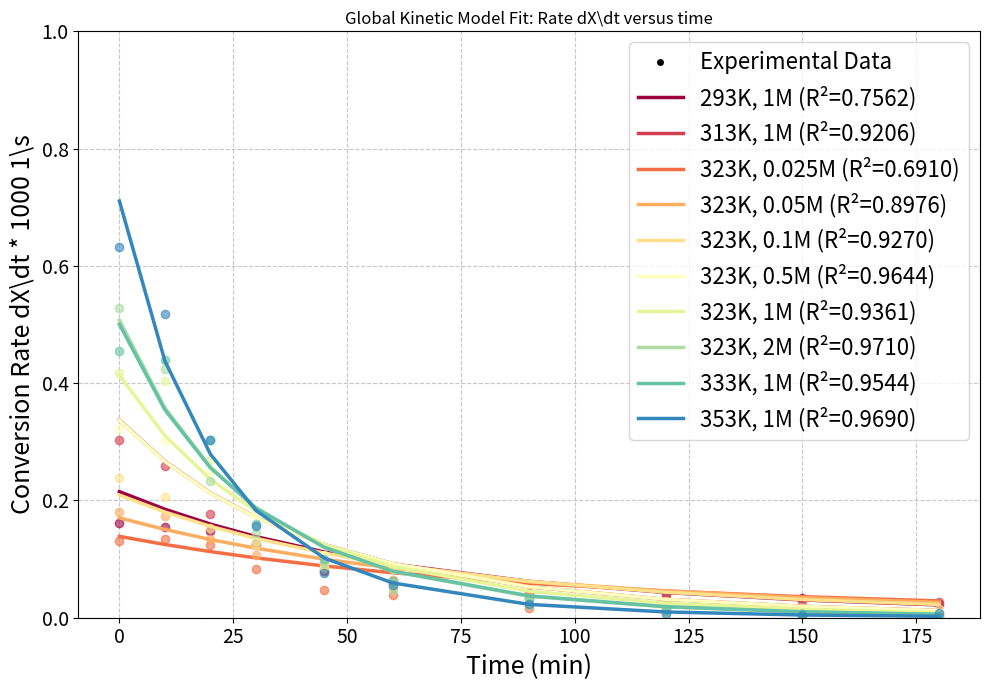
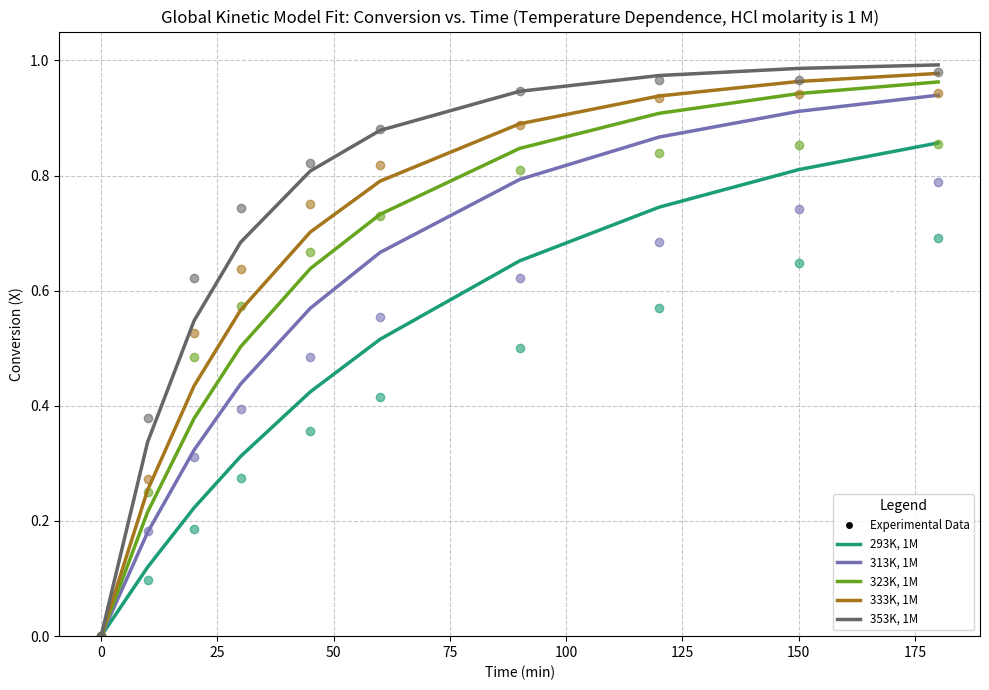
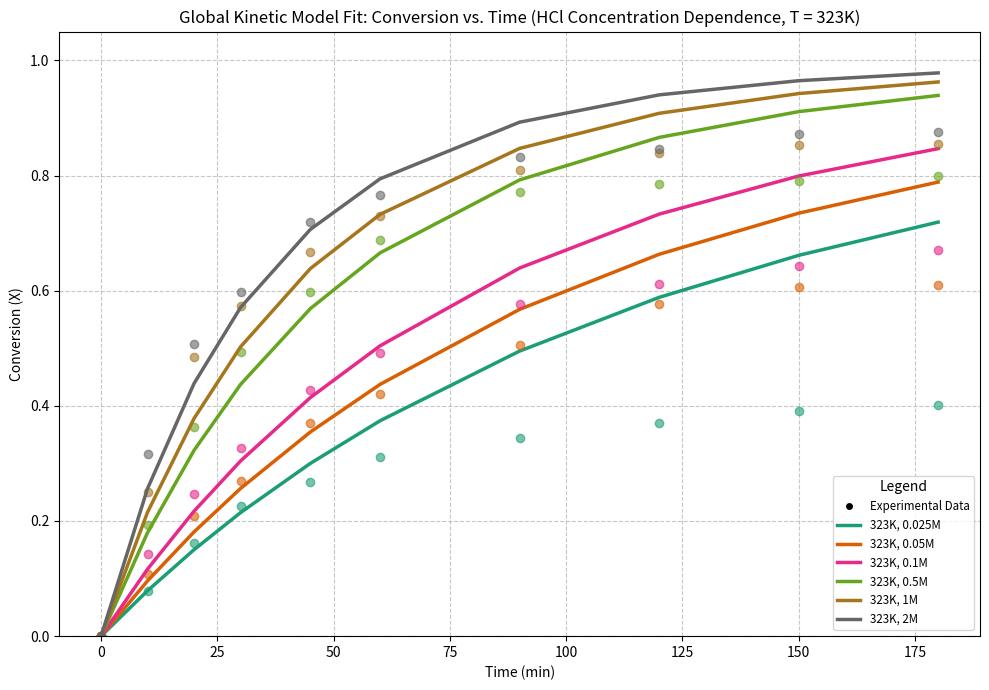
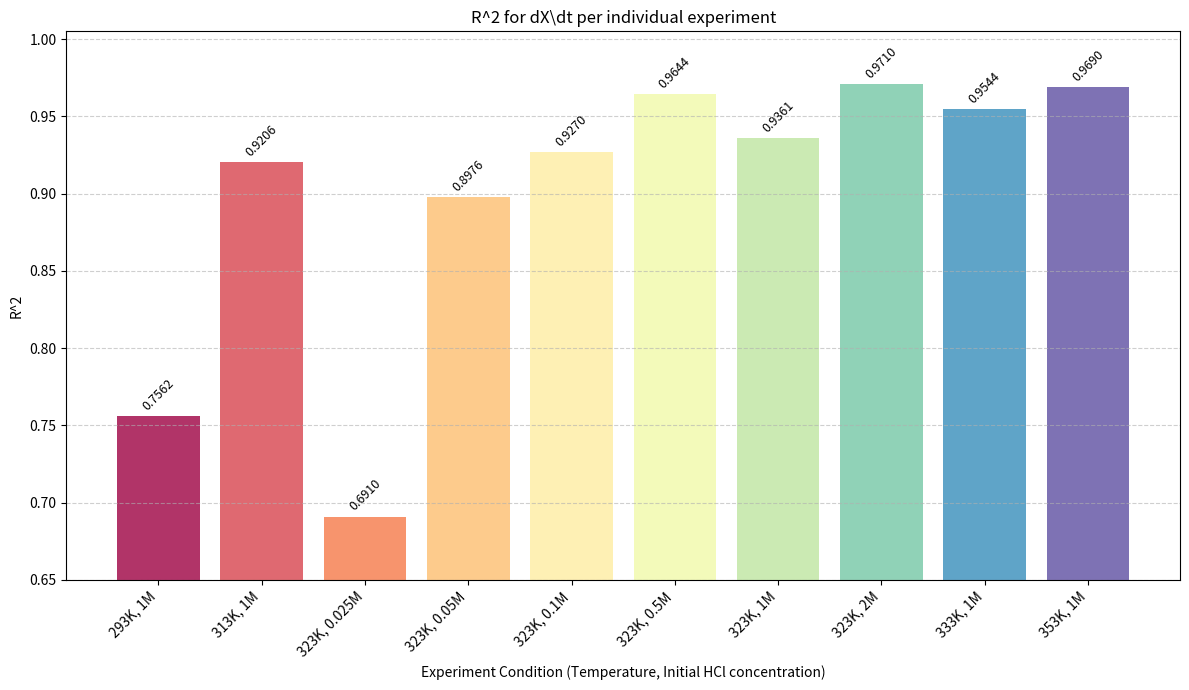
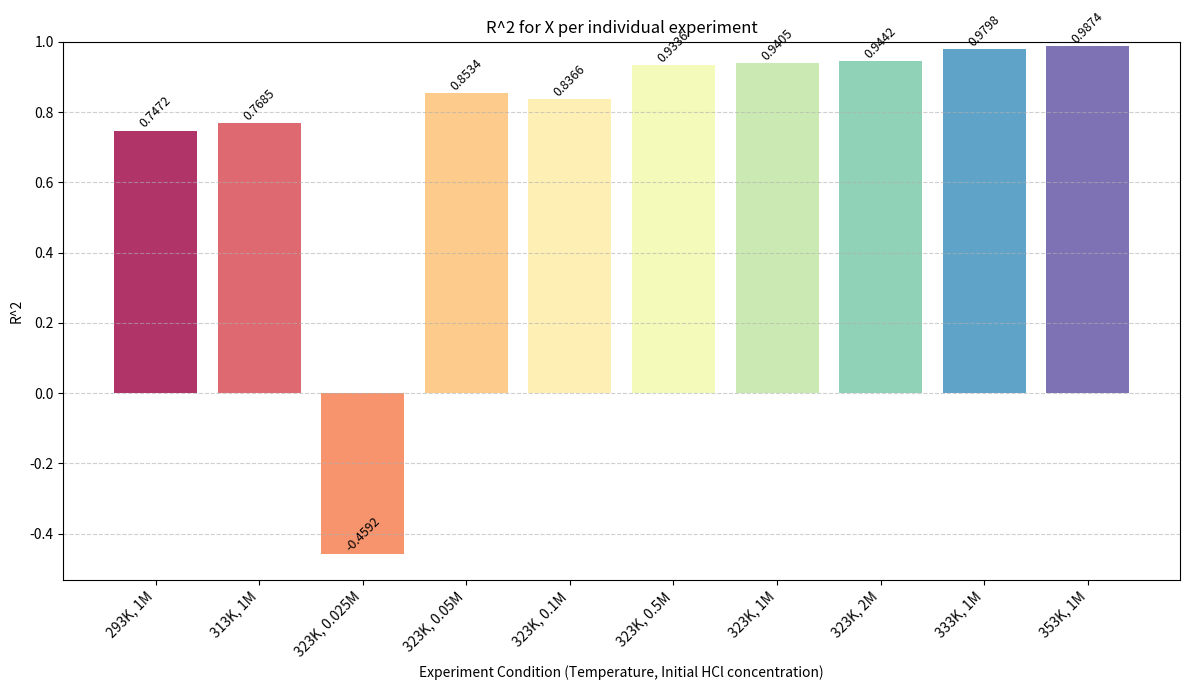
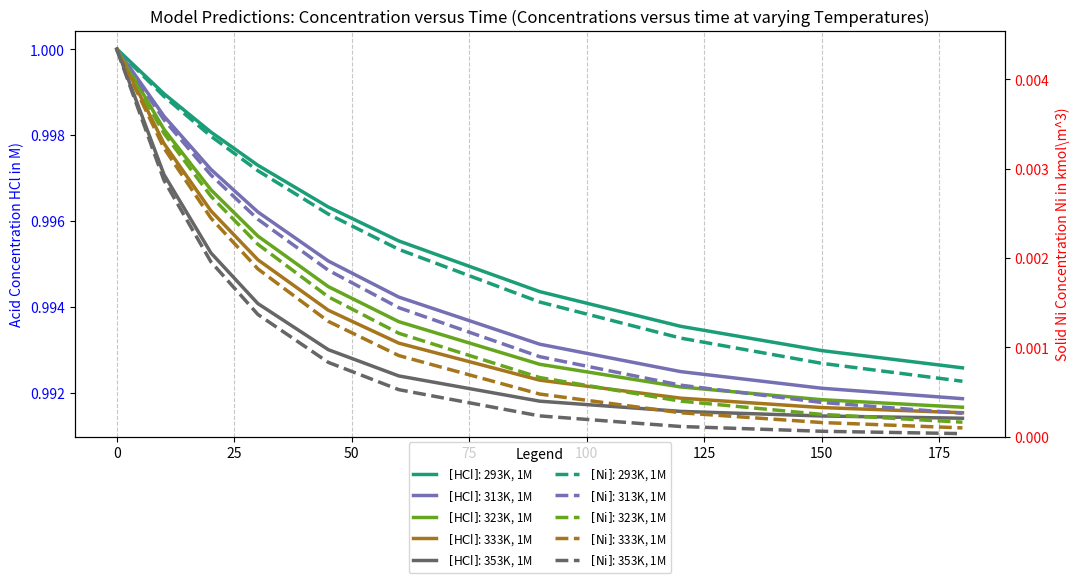
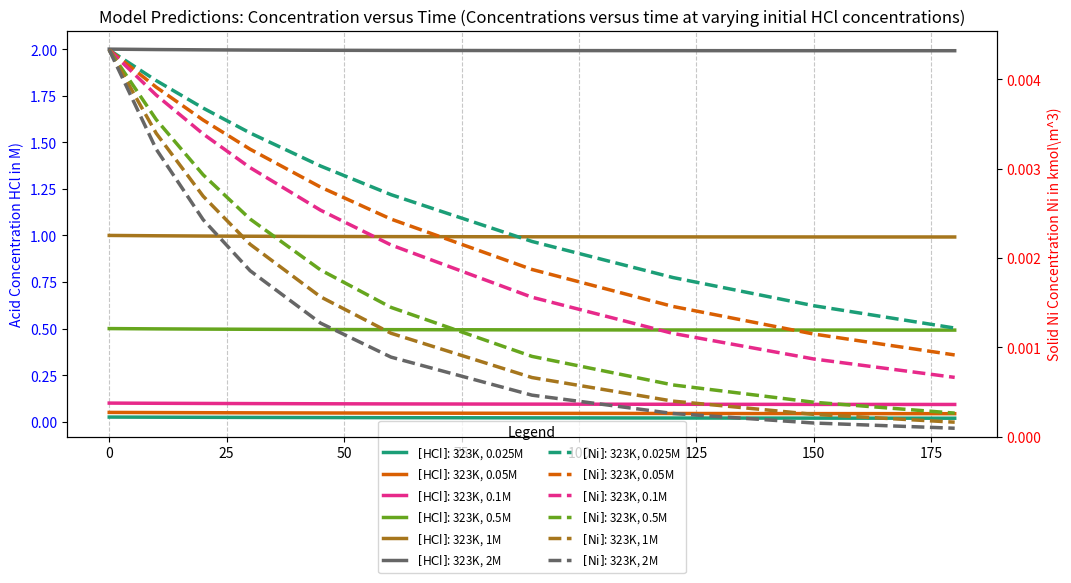

Here is the Python script that generated these plots, in order:
import numpy as np
import matplotlib.pyplot as plt
from scipy.integrate import solve_ivp
from scipy.optimize import curve_fit

#######Input
R = 8.314/1000 #kJ/(mol*K)
V = 0.5  #L
V_m3 = V/ 1000 #m^3
N_Ni0 = 0.0021639/1000 #kmol of Ni initially. 12.7 wt% in 1g.
C_Ni0 = N_Ni0/V_m3 #kmol/m^3

all_simulations_parameters = [] #for storage

#######Data arrays. Data is from Parhi2013 Figure 5 and 6.
time_min_array = np.array([0, 10, 20, 30, 45, 60, 90, 120, 150, 180])
Temperature_concentration_variation = 323.0 #K
Concentration_array = [0.025, 0.05, 0.1, 0.5, 1.0, 2.0] #M, which is kmol/m^3
X_concentration_variation_array = [
    np.array([0.0, 7.8, 16.1, 22.6, 26.7, 31.2, 34.5, 37.1, 39.1, 40.1]), #0.025 M
    np.array([0.0, 10.8, 20.8, 26.9, 37.1, 42.1, 50.5, 57.7, 60.7, 60.9]), #0.05
    np.array([0.0, 14.3, 24.7, 32.7, 42.7, 49.2, 57.7, 61.2, 64.2, 67.0]), #0.1
    np.array([0.0, 19.3, 36.4, 49.4, 59.7, 68.8, 77.2, 78.5, 79.0, 80.0]), #0.5
    np.array([0.0, 25.0, 48.5, 57.3, 66.8, 72.9, 80.9, 83.9, 85.3, 85.4]), #1
    np.array([0.0, 31.7, 50.8, 59.7, 72.0, 76.6, 83.3, 84.6, 87.2, 87.6]), #2
]

HCl0_temperature_variation = 1.0 #M, which is kmol/m^3
Temperature_array = [293, 313, 323, 333, 353] #K
X_temperature_variation_array = [
    np.array([0.0, 9.7, 18.6, 27.4, 35.7, 41.6, 50.1, 57.0, 64.8, 69.1]), #293K
    np.array([0.0, 18.2, 31.1, 39.5, 48.4, 55.5, 62.2, 68.5, 74.1, 78.9]), #313
    np.array([0.0, 25.0, 48.5, 57.3, 66.8, 72.9, 80.9, 83.9, 85.3, 85.4]), #323
    np.array([0.0, 27.3, 52.7, 63.7, 75.1, 81.8, 88.7, 93.5, 94.2, 94.4]), #333
    np.array([0.0, 37.9, 62.2, 74.3, 82.1, 88.0, 94.6, 96.5, 96.6, 97.9]), #353
]


#######For loops. Add data to the all_simulations_parameters.
#Temperature variation
for Temp_of_exp, X_data in zip(Temperature_array, X_temperature_variation_array):
    all_simulations_parameters.append({'T': Temp_of_exp, 'HCl0': HCl0_temperature_variation, 'X_percent': X_data, 't_min': time_min_array})

#Concentration variation
for HCl0_exp, X_data in zip(Concentration_array, X_concentration_variation_array):
    if not (HCl0_exp == HCl0_temperature_variation and Temperature_concentration_variation == 323.0): #Is already in, is 323K run. So do not want to add it again.
        all_simulations_parameters.append({'T': Temperature_concentration_variation, 'HCl0': HCl0_exp, 'X_percent': X_data, 't_min': time_min_array})

#This makes sure that no runs are the same
unique_runs = {}
for simulation in all_simulations_parameters:
    uniquecheck = (simulation['T'], simulation['HCl0'])
    if uniquecheck not in unique_runs:
        unique_runs[uniquecheck] = simulation

all_simulations_parameters = list(unique_runs.values())
all_simulations_parameters.sort(key=lambda p: (p['T'], p['HCl0'])) #Runs are sorted. First by T, then HCL0.
dXdt_experimental_segments = []
X_experimental = []
time_seconds = []

for simrun in all_simulations_parameters:
    time_insec = simrun['t_min']*60
    dXdt_experimental_segments.append(np.gradient(simrun['X_percent'] /100, time_insec))
    X_experimental.extend(simrun['X_percent'] /100)
    time_seconds.extend(time_insec)

dXdt_experimental_everysegment = np.concatenate(dXdt_experimental_segments)
X_experimental_everysegment = np.array(X_experimental)
time_seconds_everysegment = np.array(time_seconds)


#######Kinetic model
def kinetic_model(t, y, A, Ea, n, m, T, HCl0):
    X, N_HCl = y
    k = A*np.exp(-Ea/(R*T)) #Arrhenius law
    C_HCl = max(N_HCl/V_m3, 1e-12) #HCl concentration in kmol/m^3
    C_Ni = max(C_Ni0*(1-X), 1e-12) #Ni concentration in kmol/m^3
    reaction_rate = k*C_HCl**n *C_Ni**m #Reaction rate in kmol/(m^3*s)
    dXdt = (V_m3/ N_Ni0)*reaction_rate
    dN_HCldt = -2*reaction_rate*V_m3 #Change in HCl
    return [dXdt, dN_HCldt]

#Calculation of DX/dt for all experiments
def simulate_dXdt_global(time_seconds_data, A, Ea, n, m):
    dXdt_model_allsims = []

    for simrunn in all_simulations_parameters:
        T = simrunn['T'] #K
        HCl0 = simrunn['HCl0'] #kmol/m^3
        t_eval =simrunn['t_min']*60 #s

        N_HCl0_run = HCl0*V_m3 #kmol of HCl initially there
        y0 = [0.0, N_HCl0_run] #Initial conditions

        solution_ode = solve_ivp(kinetic_model, [t_eval[0], t_eval[-1]], y0, args=(A, Ea, n, m, T, HCl0), t_eval=t_eval, method='LSODA', rtol=1e-5, atol=1e-8)
        X_sim = solution_ode.y[0]
        N_HCl_sim = solution_ode.y[1]
        k =A*np.exp(-Ea/(R*T)) #Calculate dX/dt at each point that is integrated

        for X, N_HCl in zip(X_sim, N_HCl_sim):
            C_HCl = max(N_HCl /V_m3, 1e-12)
            C_Ni = max(C_Ni0*(1-X), 1e-12)
            reaction_rate = k*C_HCl**n *C_Ni**m
            dXdt = (V_m3/N_Ni0)* reaction_rate
            dXdt_model_allsims.append(dXdt)

    return np.array(dXdt_model_allsims)


#######R^2
def R2_calculation(y_actual, y_prediction):
    sumsquared_res = np.sum((y_actual-y_prediction) ** 2)
    sumsquared_tot = np.sum((y_actual-np.mean(y_actual)) **2)
    if sumsquared_tot == 0:
        return 1
    return 1 - (sumsquared_res / sumsquared_tot)


#######Run global fit
# Initial guesses: [A, Ea (in kJ/mol), n, m]
initial_guesses = [4.0e-5, 20, 0.5, 1]
lower_boundaries = [1e-10, 0.1, 0.1, 0]
upper_boundaries = [1e20, 150, 3, 3]
print("Performing the curve fit now")

try:
    popt, pcov = curve_fit(simulate_dXdt_global, time_seconds_everysegment, dXdt_experimental_everysegment, p0=initial_guesses, bounds=(lower_boundaries, upper_boundaries), maxfev=10000, ftol=1e-8, xtol=1e-8)
    A_fit, Ea_fit, n_fit, m_fit = popt

    #Results
    print("Resulting fit parameters:")
    print(f"A = {A_fit:.3e}")
    print(f"Ea = {Ea_fit:.2f} kJ/mol")
    print(f"n = {n_fit:.3f}")
    print(f"m = {m_fit:.3f}")

    #Individual R^2 calculation
    X_simulation_data = []
    dXdt_simulation_all = simulate_dXdt_global(time_seconds_everysegment, A_fit, Ea_fit, n_fit, m_fit) #dX/dt using fit parameters
    segment_start_idx = 0

    #For loop for final ODE solution and R^2 values
    for simrun3 in all_simulations_parameters:
        T = simrun3['T']
        HCl0 =simrun3['HCl0']
        N_HCl0_run = HCl0*V_m3
        t_eval = simrun3['t_min']*60 #s
        y0 = [0, N_HCl0_run]

        solution_ODE = solve_ivp(kinetic_model, [t_eval[0], t_eval[-1]], y0, args=(A_fit, Ea_fit, n_fit, m_fit, T, HCl0), t_eval=t_eval, method='LSODA', rtol=1e-5, atol=1e-8) #ODE solver, gives X over time

        X_experimental_segment = simrun3['X_percent']/100
        X_simulation_segment = solution_ODE.y[0]
        N_HCl_simulation_segment = solution_ODE.y[1] #kmol
        C_HCl_simulatie = N_HCl_simulation_segment/V_m3 #kmol/m^3
        C_Ni_simulatie = C_Ni0*(1 -X_simulation_segment) #kmol/m^3

        #R2 for dX/dt for this segment
        number_of_points = len(t_eval)
        dXdt_experimental_segment = dXdt_experimental_everysegment[segment_start_idx: segment_start_idx + number_of_points]
        dXdt_simulation_segment = dXdt_simulation_all[segment_start_idx: segment_start_idx + number_of_points]
        R2_conversion_rate = R2_calculation(dXdt_experimental_segment, dXdt_simulation_segment)

        #R2 for X versus T for this segment
        R2_conversion = R2_calculation(X_experimental_segment, X_simulation_segment)
        segment_start_idx += number_of_points

        X_simulation_data.append({
            'T': T,
            'HCl0': HCl0,
            'label': f'{int(T)}K, {HCl0:.3g}M',
            't_min': simrun3['t_min'],
            'X_sim': X_simulation_segment,
            'C_HCl_sim': C_HCl_simulatie,
            'C_Ni_sim': C_Ni_simulatie,
            'R2_rate': R2_conversion_rate,
            'R2_conversion': R2_conversion
        })


except RuntimeError as e:
    print("Something went wrong")
    print("Check initial guesses (p0) or bounds for potential issues.")
    exit()


#######Plot function for conversion
def plot_conversion_subset(axis, simulation_data_subset, title_text, key_variable):
    axis.set_ylabel('Conversion (X)')
    axis.set_ylim(0, 1.05)
    axis.set_xlabel('Time (min)')
    axis.grid(True, linestyle='--', alpha=0.7)
    axis.set_title(r'Global Kinetic Model Fit: Conversion vs. Time (' + title_text + r')')

    key_values_plot_conversion = sorted(list(set([data[key_variable] for data in simulation_data_subset])))
    number_of_keys = len(key_values_plot_conversion)
    handles_list = []
    labels_list = []

    for index, data in enumerate(simulation_data_subset):
        experimental_run = next(r for r in all_simulations_parameters if r['T'] == data['T'] and r['HCl0'] == data['HCl0'])
        X_experimental = experimental_run['X_percent']/100

        label = data['label']
        time_in_minutes = data['t_min']

        color_idnumber = key_values_plot_conversion.index(data[key_variable])
        color = plt.colormaps.get_cmap('Dark2')(color_idnumber / max(1, number_of_keys - 1) if number_of_keys > 1 else 0.5)
        axis.plot(time_in_minutes, X_experimental, 'o', markersize=6, alpha=0.6, color=color)
        model_line, = axis.plot(time_in_minutes, data['X_sim'], '-', linewidth=2.5, color=color)
        handles_list.append(model_line)
        labels_list.append(label)

    experimental_handle = plt.Line2D([0], [0], marker='o', color='w', markerfacecolor='black', markersize=6, linestyle='')
    handles_list.insert(0, experimental_handle)
    labels_list.insert(0, 'Experimental Data')
    axis.legend(handles_list, labels_list, title="Legend", loc='lower right', ncol=1, fontsize='small')


#Plot function for concentration of HCl and Ni versus time
def plot_concentrations_subset(axis_HCl, axis_Ni, sim_data_subset, title_tekst, key_variab):
    axis_HCl.set_title('Model Predictions: Concentration versus Time (' + title_tekst + r')')
    axis_HCl.set_ylabel('Acid Concentration HCl in M)', color='blue')
    axis_HCl.tick_params(axis='y', labelcolor='blue')
    axis_HCl.grid(True, linestyle='--', alpha=0.7, axis='x')

    axis_Ni.set_xlabel('Time (min)')
    axis_Ni.set_ylabel('Solid Ni Concentration Ni in kmol\m^3)', color='red')
    axis_Ni.tick_params(axis='y', labelcolor='red')
    axis_Ni.set_ylim(0, C_Ni0*1.05)

    key_values_conc = sorted(list(set([data[key_variab] for data in sim_data_subset])))
    number_of_keys = len(key_values_conc)
    handles_HCl = []
    HCl_labels = []
    Ni_handles = []
    Ni_labels = []

    #If anything is wrong with what shows, it is down here?
    for index, data in enumerate(sim_data_subset):
        label = data['label']
        t_min = data['t_min']
        color_idx = key_values_conc.index(data[key_variab])
        color = plt.colormaps.get_cmap('Dark2')(color_idx / max(1, number_of_keys - 1) if number_of_keys > 1 else 0.5)
        line_HCl, = axis_HCl.plot(t_min, data['C_HCl_sim'], linewidth=2.5, color=color, linestyle='-')
        handles_HCl.append(line_HCl)
        HCl_labels.append(r' $[\mathrm{HCl}]$: ' + label)
        line_Ni, = axis_Ni.plot(t_min, data['C_Ni_sim'], linewidth=2.5, color=color, linestyle='--')
        Ni_handles.append(line_Ni)
        Ni_labels.append(r' $[\mathrm{Ni}]$: ' + label)

    handles_full_list = handles_HCl + Ni_handles
    labels_full_list = HCl_labels + Ni_labels
    axis_HCl.legend(handles_full_list, labels_full_list, title="Legend", loc='lower center', bbox_to_anchor=(0.5, -0.35), ncol=2, fontsize='small')


#######Plot: dX/dt versus time
figure1, axis1 = plt.subplots(figsize=(10, 7))

axis1.set_ylabel('Conversion Rate dX\dt * 1000 1\s', fontsize = 18)
axis1.set_ylim(bottom=0)
axis1.set_xlabel('Time (min)', fontsize = 18)
axis1.grid(True, linestyle='--', alpha=0.7)
axis1.set_title('Global Kinetic Model Fit: Rate dX\dt versus time')
axis1.tick_params(axis='y', labelsize=14)
axis1.tick_params(axis='x', labelsize=14)

number_runs = len(all_simulations_parameters)
handles = []
labels = []
segment_start_idxdir = 0

for k, data in enumerate(X_simulation_data):
    t_min = data['t_min']
    label = data['label']
    R2_rate = data['R2_rate']

    number_of_points = len(t_min)
    dXdt_experimental_segment = dXdt_experimental_everysegment[segment_start_idxdir: segment_start_idxdir + number_of_points]
    dXdt_simulation_segment = dXdt_simulation_all[segment_start_idxdir: segment_start_idxdir + number_of_points]
    segment_start_idxdir += number_of_points

    color = plt.colormaps.get_cmap('Spectral')(k / number_runs)
    axis1.plot(t_min, dXdt_experimental_segment * 1000, 'o', markersize=6, alpha=0.6, color=color)
    model_line, = axis1.plot(t_min, dXdt_simulation_segment * 1000, '-', linewidth=2.5, color=color)
    labels.append(f"{label} (R²={R2_rate:.4f})")
    handles.append(model_line)

experimental_handle = plt.Line2D([0], [0], marker='o', color='w', markerfacecolor='black', markersize=6, linestyle='')
handles.insert(0, experimental_handle)
labels.insert(0, 'Experimental Data')
axis1.legend(handles, labels, loc='upper right', ncol=1, fontsize=16, title_fontsize = 18)
plt.tight_layout()
plt.show()


#######Plot: X versus time, T dependence
T_runss_sim = [data for data in X_simulation_data if data['HCl0'] == HCl0_temperature_variation]

figure2, axis2 = plt.subplots(figsize=(10, 7))
plot_conversion_subset(axis2, T_runss_sim, 'Temperature Dependence, HCl molarity is 1 M', 'T')
plt.tight_layout()
plt.show()


#######Plot: X versus time, HCl dependence
Concentrations_runs_sim = [data for data in X_simulation_data if data['T'] == Temperature_concentration_variation] #Only use runs where T = 323K

figure3, axis3 = plt.subplots(figsize=(10, 7))
plot_conversion_subset(axis3, Concentrations_runs_sim, 'HCl Concentration Dependence, T = 323K', 'HCl0')
plt.tight_layout()
plt.show()


#######Plot: R^2 bar chart for dX/dt
figure4, axis4 = plt.subplots(figsize=(12, 7))

run_labels = [data['label'] for data in X_simulation_data]
R2_values_for_rateofDXdt = [data['R2_rate'] for data in X_simulation_data]
colors = plt.colormaps.get_cmap('Spectral')(np.linspace(0, 1, len(run_labels)))

bars_for_plot = axis4.bar(run_labels, R2_values_for_rateofDXdt, color=colors, alpha=0.8)

axis4.set_title('R^2 for dX\dt per individual experiment')
axis4.set_xlabel('Experiment Condition (Temperature, Initial HCl concentration)')
axis4.set_ylabel('R^2')
y_min = 0.65
axis4.set_ylim(y_min, 1.005)

for bar in bars_for_plot:
    y_value = bar.get_height()
    axis4.text(bar.get_x() + bar.get_width() / 2, y_value + 0.002, f'{y_value:.4f}', ha='center', va='bottom', fontsize=9, rotation=45, color='black')

plt.xticks(rotation=45, ha='right')
plt.grid(axis='y', linestyle='--', alpha=0.6)
plt.tight_layout()
plt.show()


#######Plot: R^2 bar chart for X
figure5, axis5 = plt.subplots(figsize=(12, 7))
R2_values_fortheconversion = [data['R2_conversion'] for data in X_simulation_data]
colors = plt.colormaps.get_cmap('Spectral')(np.linspace(0, 1, len(run_labels)))  # Use same colors
bars_secondR2plot = axis5.bar(run_labels, R2_values_fortheconversion, color=colors, alpha=0.8)

axis5.set_title('R^2 for X per individual experiment')
axis5.set_xlabel('Experiment Condition (Temperature, Initial HCl concentration)')
axis5.set_ylabel('R^2')
axis5.set_ylim(top=1.0005)

for bar in bars_secondR2plot:
    y_value = bar.get_height()
    axis5.text(bar.get_x() + bar.get_width() / 2, y_value + 0.00005, f'{y_value:.4f}', ha='center', va='bottom', fontsize=9, rotation=45, color='black')

plt.xticks(rotation=45, ha='right')
plt.grid(axis='y', linestyle='--', alpha=0.6)
plt.tight_layout()
plt.show()


#######Plot: Concentration versus time. varying temperature
Temp_runs_sim = [data for data in X_simulation_data if data['HCl0'] == HCl0_temperature_variation]
figure6, axis_HCl = plt.subplots(figsize=(12, 7))
axis_Ni = axis_HCl.twinx() #Axis for Ni concentration
plot_concentrations_subset(axis_HCl, axis_Ni, Temp_runs_sim,'Concentrations versus time at varying Temperatures', 'T')
plt.subplots_adjust(bottom=0.3)
plt.show()


#######Plot: Concentration versus time, varying concentration
Concentrat_runs_sim = [data for data in X_simulation_data if data['T'] == Temperature_concentration_variation] #Only 323K runs, so you get only HCl variation
figure7, axis_HCl_7 = plt.subplots(figsize=(12, 7))
axis_Ni_7 = axis_HCl_7.twinx() #Axis for Ni concentration
plot_concentrations_subset(axis_HCl_7, axis_Ni_7, Concentrat_runs_sim,'Concentrations versus time at varying initial HCl concentrations', 'HCl0')
plt.subplots_adjust(bottom=0.3)
plt.show()